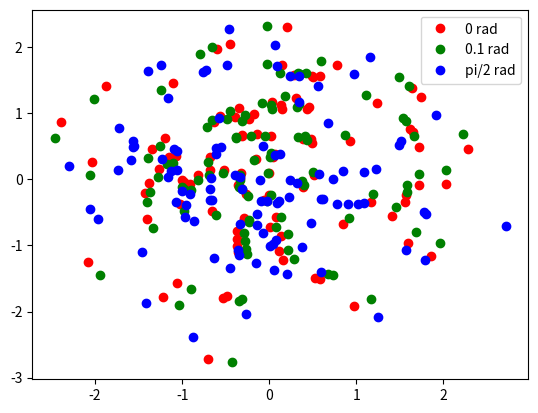

Write Python code to recreate this figure.
"""Activity 9 10/13/2026 Theo Buckridge
Plot some rotated points.
"""

import numpy as np
from numpy import cos,sin,pi
from scipy import linalg
import matplotlib.pyplot as plt

def r_theta(theta):
    return np.array(((cos(theta),-1*sin(theta)),(sin(theta),cos(theta))))

rng = np.random.default_rng()

x = rng.normal(size=100)
y = rng.normal(size=100)

v = np.array((x,y))

plt.plot(x,y,'ro',label='0 rad')
plt.legend()

theta = 0.1
xr,yr = r_theta(theta)@v

plt.plot(xr,yr,'go',label='0.1 rad')
plt.legend()

theta = pi/2
xr,yr = r_theta(theta)@v

plt.plot(xr,yr,'bo',label='pi/2 rad')
plt.legend()
plt.show()
